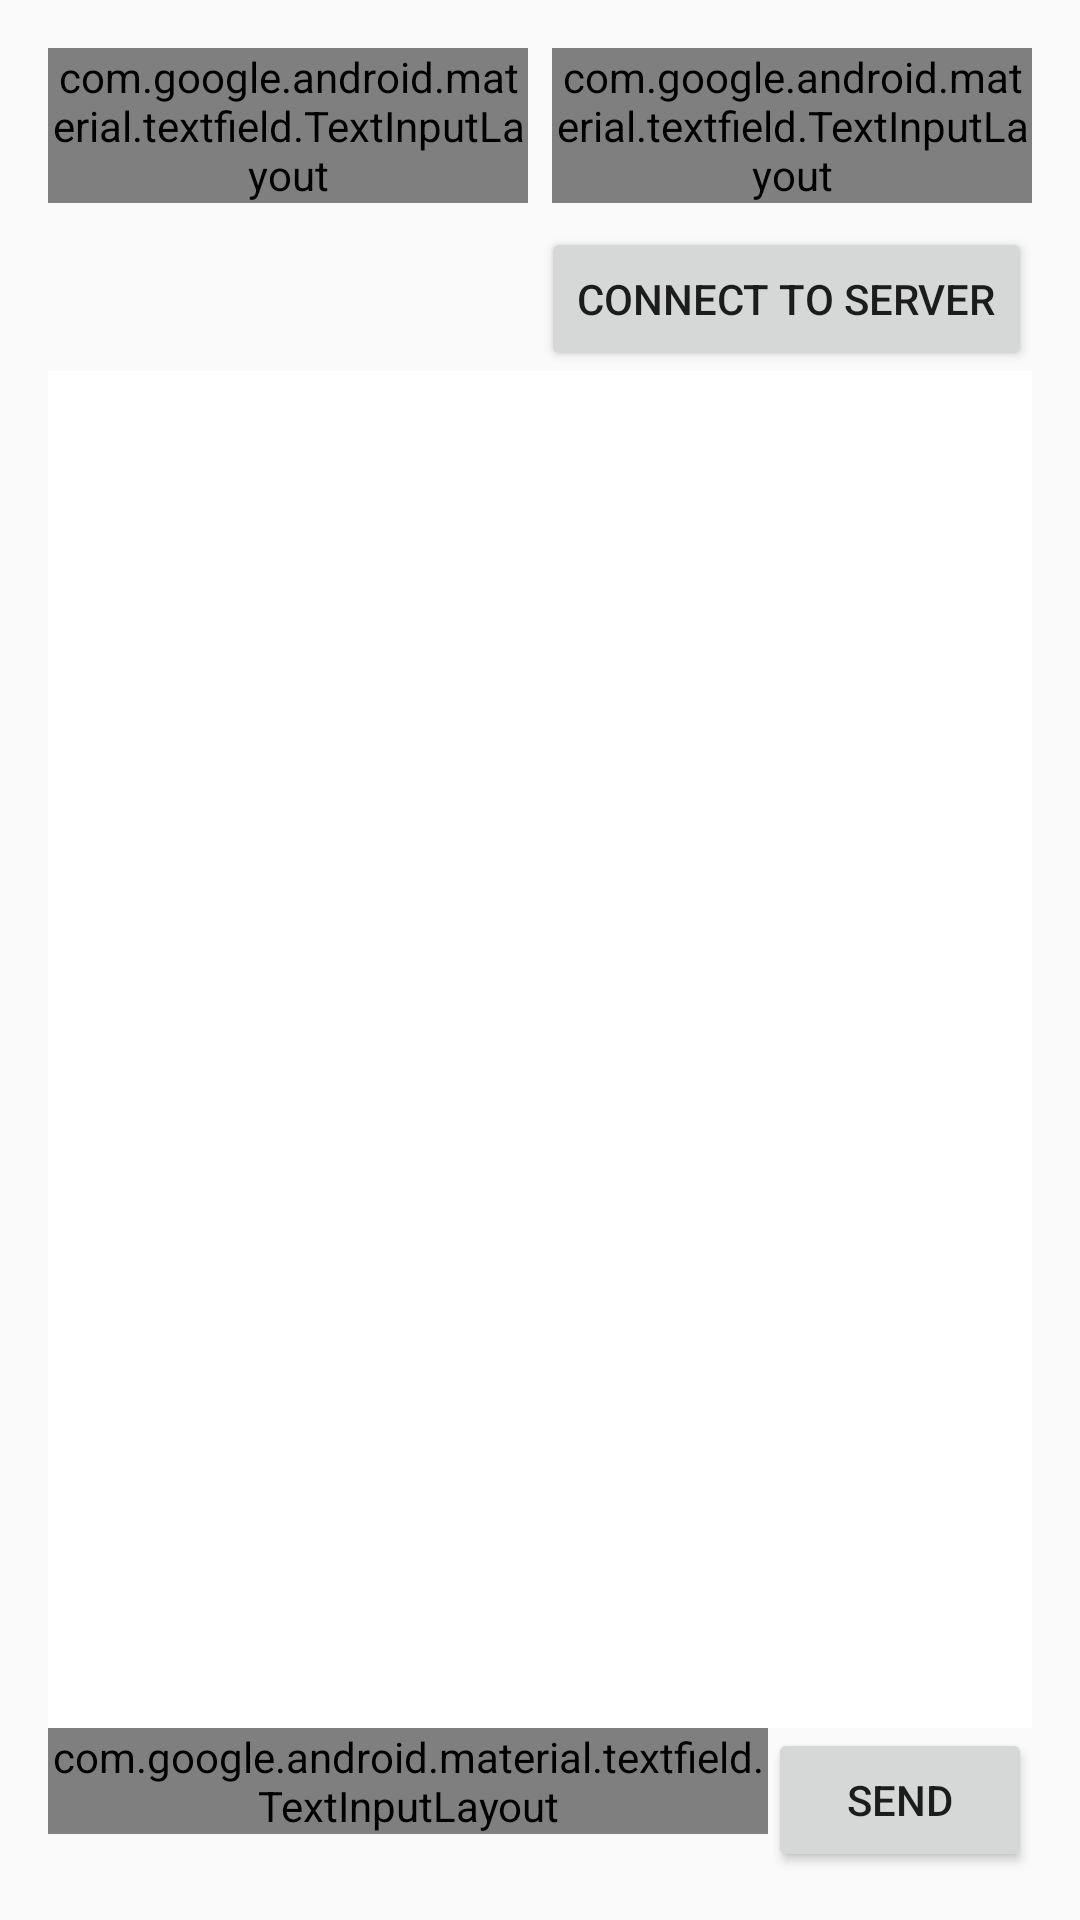

Here is an Android app screen rendered from its layout file. Give the layout XML and the strings, colors and styles it references.
<!-- AndroidManifest.xml: application theme Theme.LANSocketAndroid -->
<!-- res/layout/client_ui.xml -->
<?xml version="1.0" encoding="utf-8"?>
<LinearLayout
    xmlns:android="http://schemas.android.com/apk/res/android"
    xmlns:app="http://schemas.android.com/apk/res-auto"
    xmlns:tools="http://schemas.android.com/tools"
    android:orientation="vertical"
    android:layout_width="match_parent"
    android:layout_height="match_parent"
    android:padding="16dp"
    tools:context=".ClientActivity">

    
    <LinearLayout
        android:layout_width="match_parent"
        android:layout_height="wrap_content"
        android:orientation="horizontal"
        android:gravity="center_vertical"
        android:weightSum="2"
        android:paddingBottom="8dp">

        <com.google.android.material.textfield.TextInputLayout
            android:layout_width="0dp"
            android:layout_weight="1"
            android:layout_height="wrap_content"
            app:boxStrokeWidth="2dp"
            style="@style/Widget.MaterialComponents.TextInputLayout.OutlinedBox">

            <com.google.android.material.textfield.TextInputEditText
                android:id="@+id/etServerIP"
                android:layout_width="match_parent"
                android:layout_height="wrap_content"
                android:hint="Server IP"/>
        </com.google.android.material.textfield.TextInputLayout>

        <Space
            android:layout_width="8dp"
            android:layout_height="wrap_content" />

        <com.google.android.material.textfield.TextInputLayout
            android:layout_width="0dp"
            android:layout_weight="1"
            android:layout_height="wrap_content"
            app:boxStrokeWidth="2dp"
            style="@style/Widget.MaterialComponents.TextInputLayout.OutlinedBox">

            <com.google.android.material.textfield.TextInputEditText
                android:id="@+id/etPort"
                android:layout_width="match_parent"
                android:layout_height="wrap_content"
                android:inputType="number"
                android:hint="Port Number"/>
        </com.google.android.material.textfield.TextInputLayout>

    </LinearLayout>

    
    <Button
        android:id="@+id/btnConnect"
        android:layout_width="wrap_content"
        android:layout_height="wrap_content"
        android:text="Connect to Server"
        android:layout_gravity="end"/>

    
    <androidx.recyclerview.widget.RecyclerView
        android:id="@+id/rvMessages"
        android:layout_width="match_parent"
        android:layout_height="0dp"
        android:layout_weight="1"
        android:background="@android:color/white"
        android:padding="8dp"/>

    
    <LinearLayout
        android:layout_width="match_parent"
        android:layout_height="wrap_content"
        android:orientation="horizontal">

        <com.google.android.material.textfield.TextInputLayout
            android:layout_width="0dp"
            android:layout_weight="1"
            android:layout_height="wrap_content"
            app:boxStrokeWidth="2dp"
            style="@style/Widget.MaterialComponents.TextInputLayout.OutlinedBox">

            <com.google.android.material.textfield.TextInputEditText
                android:id="@+id/etMessage"
                android:layout_width="match_parent"
                android:layout_height="wrap_content"
                android:minLines="1"
                android:maxLines="5"
                android:scrollbars="vertical"
                android:hint="Enter message"
                android:imeOptions="actionSend"
                android:inputType="textMultiLine"/>
        </com.google.android.material.textfield.TextInputLayout>

        <Button
            android:id="@+id/btnSend"
            android:layout_width="wrap_content"
            android:layout_height="wrap_content"
            android:text="Send"/>
    </LinearLayout>

</LinearLayout>
<!-- resources referenced by this layout -->
<resources>
  <style name="Theme.LANSocketAndroid" parent="android:Theme.Material.Light.NoActionBar" />
</resources>
